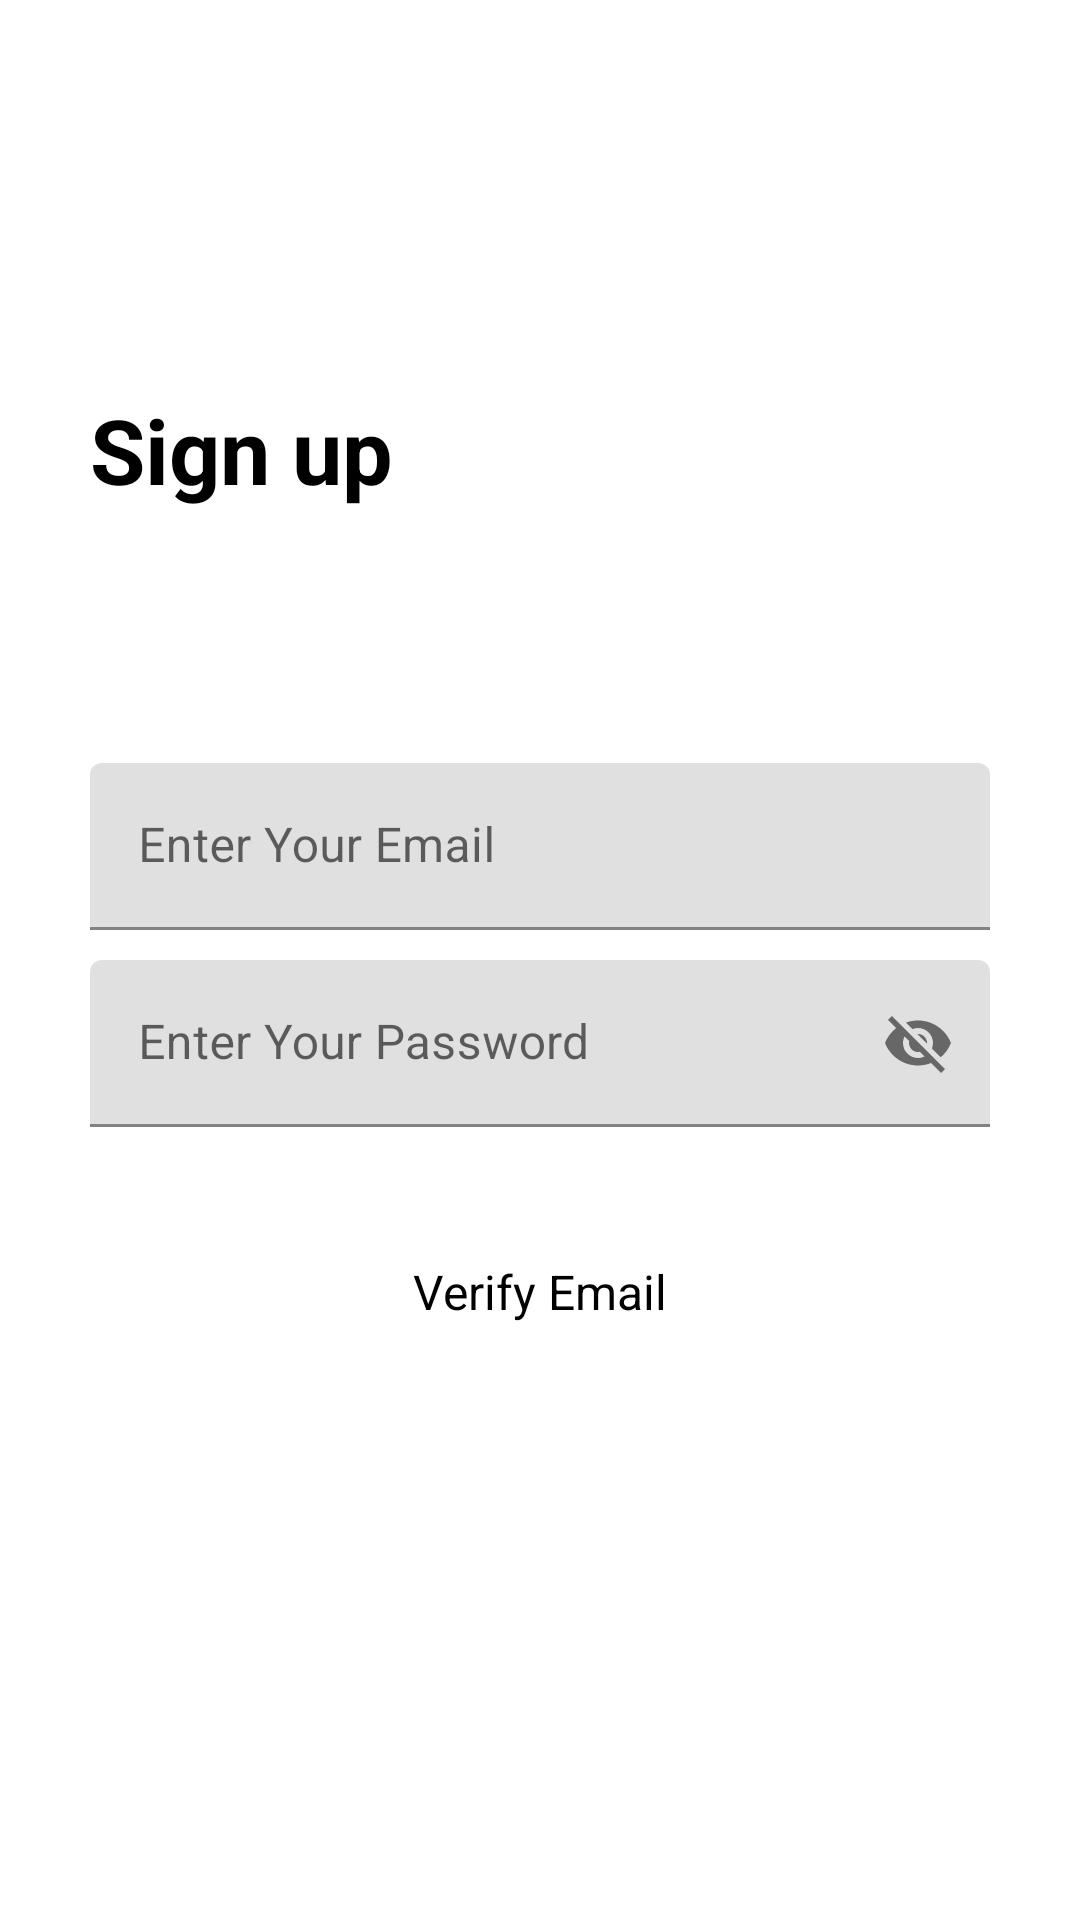

The Android layout XML behind this screen, and the referenced resources:
<!-- AndroidManifest.xml: application theme Theme.Internship1 -->
<!-- res/layout/activity_signin.xml -->
<?xml version="1.0" encoding="utf-8"?>
<RelativeLayout xmlns:android="http://schemas.android.com/apk/res/android"
    xmlns:app="http://schemas.android.com/apk/res-auto"
    xmlns:tools="http://schemas.android.com/tools"
    android:layout_width="match_parent"
    android:layout_height="match_parent"
    tools:context="com.anilkumawat3104.loginwithfirebase.signin">
    <RelativeLayout
        android:layout_width="match_parent"
        android:layout_height="wrap_content"
        android:id="@+id/center"
        android:layout_centerInParent="true"
        >  </RelativeLayout>

    <LinearLayout
        android:layout_width="match_parent"
        android:layout_height="wrap_content"
        android:layout_marginLeft="30dp"
        android:layout_marginRight="30dp"
        android:layout_above="@+id/center"
        android:layout_marginBottom="150dp"
        android:orientation="vertical"
        >
        <TextView
            android:layout_width="match_parent"
            android:layout_height="wrap_content"
            android:text="Sign up"
            android:textSize="30dp"
            android:textColor="@color/black"
            android:textStyle="bold"
            ></TextView>
    </LinearLayout>
    <com.google.android.material.textfield.TextInputLayout
        android:layout_width="match_parent"
        android:layout_height="wrap_content"
        android:layout_above="@+id/center"
        android:layout_marginBottom="10dp"
        android:id="@+id/email"
        android:layout_marginLeft="30dp"
        android:layout_marginRight="30dp">
        <EditText
            android:layout_width="match_parent"
            android:layout_height="wrap_content"
            android:id="@+id/signemail"
            android:hint="Enter Your Email"
            android:inputType="textEmailAddress">

        </EditText>

    </com.google.android.material.textfield.TextInputLayout>

    <com.google.android.material.textfield.TextInputLayout
        android:layout_width="match_parent"
        android:layout_height="wrap_content"
        android:layout_below="@+id/center"
        android:layout_marginBottom="10dp"
        android:id="@+id/pass"
        android:layout_marginLeft="30dp"
        android:layout_marginRight="30dp"
        app:passwordToggleEnabled="true">

        <EditText
            android:layout_width="match_parent"
            android:layout_height="wrap_content"
            android:id="@+id/signpass"
            android:hint="Enter Your Password"

            android:inputType="textEmailAddress">

        </EditText>
    </com.google.android.material.textfield.TextInputLayout>

    <RelativeLayout
        android:id="@+id/signB"
        android:layout_width="match_parent"
        android:layout_height="50dp"
        android:layout_below="@id/pass"
        android:layout_marginLeft="30dp"
        android:layout_marginTop="20dp"
        android:layout_marginRight="30dp"
        android:background="@drawable/button">

        <TextView
            android:layout_width="wrap_content"
            android:layout_height="wrap_content"
            android:layout_centerInParent="true"
            android:layout_marginStart="10dp"
            android:text="Verify Email"
            android:textColor="@color/black"
            android:textSize="16sp">

        </TextView>


    </RelativeLayout>
</RelativeLayout>
<!-- resources referenced by this layout -->
<resources>
  <style name="Theme.Internship1" parent="Theme.MaterialComponents.DayNight.NoActionBar">
          
          <item name="colorPrimary">#050D22</item>
          <item name="colorPrimaryVariant">#050D22</item>
          <item name="colorOnPrimary">@color/white</item>
          
          <item name="colorSecondary">@color/teal_200</item>
          <item name="colorSecondaryVariant">@color/teal_700</item>
          <item name="colorOnSecondary">@color/black</item>
          
          <item name="android:statusBarColor" tools:targetApi="l">?attr/colorPrimaryVariant</item>
          
      </style>
  <!-- not gathered from this repository: default colours our renderer supplied (Android Studio template values) -->
  <color name="teal_200">#FF03DAC5</color>
  <color name="teal_700">#FF018786</color>
  <color name="black">#FF000000</color>
  <color name="white">#FFFFFFFF</color>
</resources>
